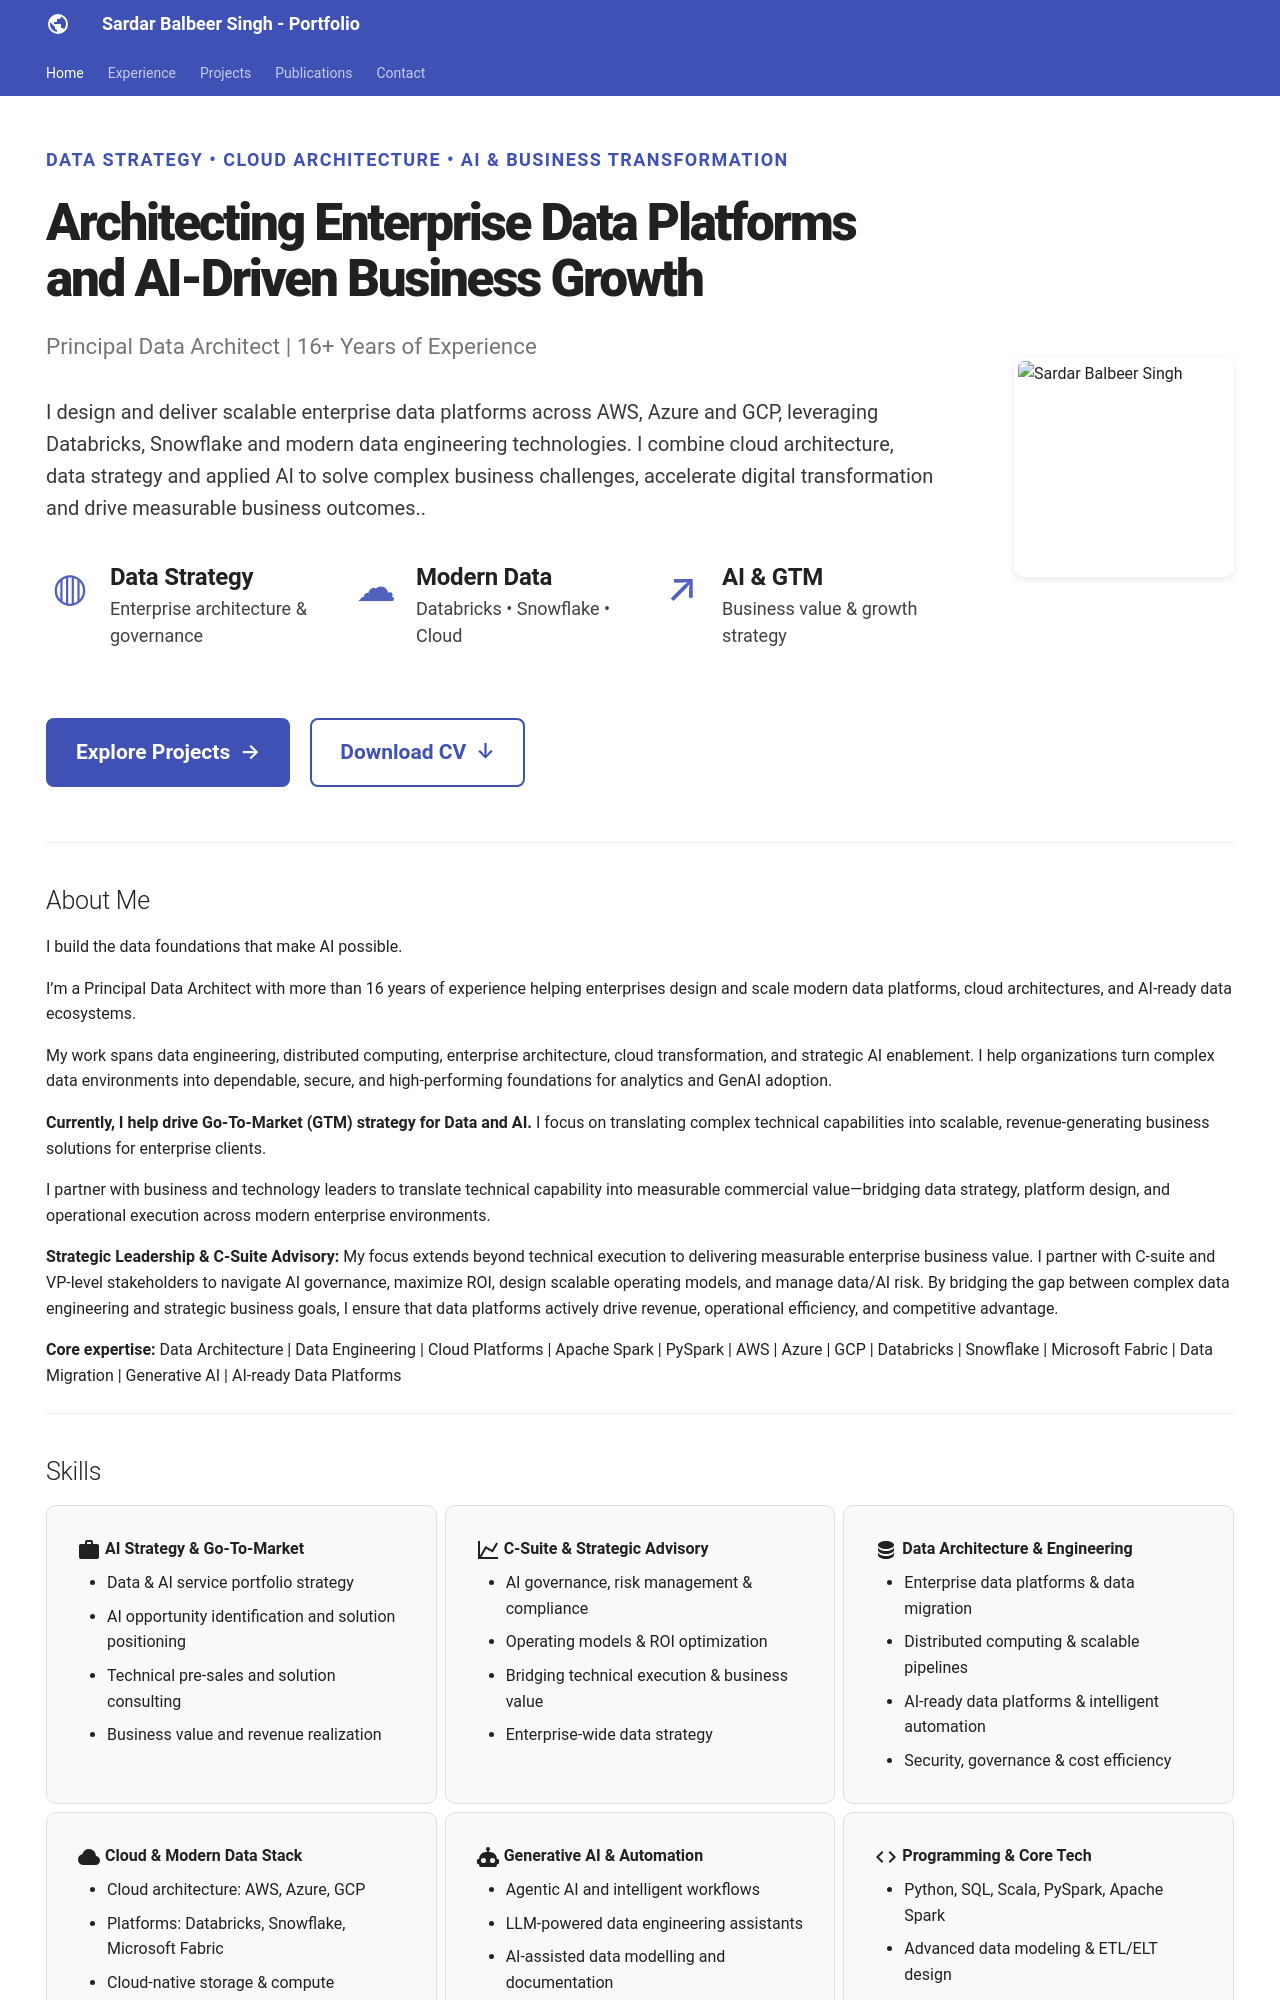

repository: balbeerbedi9/balbeerbedi9.github.io · page: index.html · generator: mkdocs

---
hide:
  - toc
  - navigation
---

<div class="home-hero">
  <div class="home-hero-content">
    <p class="eyebrow">DATA STRATEGY • CLOUD ARCHITECTURE • AI & BUSINESS TRANSFORMATION</p>
    <h1>Architecting Enterprise Data Platforms and AI-Driven Business Growth</h1>
    <p class="subtitle">Principal Data Architect | 16+ Years of Experience</p>
    <p class="lead">I design and deliver scalable enterprise data platforms across AWS, Azure and GCP, leveraging Databricks, Snowflake and modern data engineering technologies. I combine cloud architecture, data strategy and applied AI to solve complex business challenges, accelerate digital transformation and drive measurable business outcomes..</p>

    <div class="home-feature-row">
      <div class="home-feature-item">
        <div class="feature-icon">◍</div>
        <div>
          <h3>Data Strategy</h3>
          <p>Enterprise architecture &amp; governance</p>
        </div>
      </div>
      <div class="home-feature-item">
        <div class="feature-icon">☁</div>
        <div>
          <h3>Modern Data</h3>
          <p>Databricks • Snowflake • Cloud</p>
        </div>
      </div>
      <div class="home-feature-item">
        <div class="feature-icon">↗</div>
        <div>
          <h3>AI &amp; GTM</h3>
          <p>Business value &amp; growth strategy</p>
        </div>
      </div>
    </div>

    <div class="hero-actions">
      <a class="md-button md-button--primary" href="projects/">Explore Projects <span aria-hidden="true">→</span></a>
      <a class="md-button" href="assets/Balbeer-Singh-CV.pdf">Download CV <span aria-hidden="true">↓</span></a>
    </div>
  </div>
  <img class="home-hero-photo" src="../assets/images/profile.png" alt="Sardar Balbeer Singh" />
</div>

---

## About Me

I build the data foundations that make AI possible.

I’m a Principal Data Architect with more than 16 years of experience helping enterprises design and scale modern data platforms, cloud architectures, and AI-ready data ecosystems.

My work spans data engineering, distributed computing, enterprise architecture, cloud transformation, and strategic AI enablement. I help organizations turn complex data environments into dependable, secure, and high-performing foundations for analytics and GenAI adoption.

**Currently, I help drive Go-To-Market (GTM) strategy for Data and AI.** I focus on translating complex technical capabilities into scalable, revenue-generating business solutions for enterprise clients.

I partner with business and technology leaders to translate technical capability into measurable commercial value—bridging data strategy, platform design, and operational execution across modern enterprise environments.

**Strategic Leadership & C-Suite Advisory:** My focus extends beyond technical execution to delivering measurable enterprise business value. I partner with C-suite and VP-level stakeholders to navigate AI governance, maximize ROI, design scalable operating models, and manage data/AI risk. By bridging the gap between complex data engineering and strategic business goals, I ensure that data platforms actively drive revenue, operational efficiency, and competitive advantage.

**Core expertise:** Data Architecture | Data Engineering | Cloud Platforms | Apache Spark | PySpark | AWS | Azure | GCP | Databricks | Snowflake | Microsoft Fabric | Data Migration | Generative AI | AI-ready Data Platforms

---
